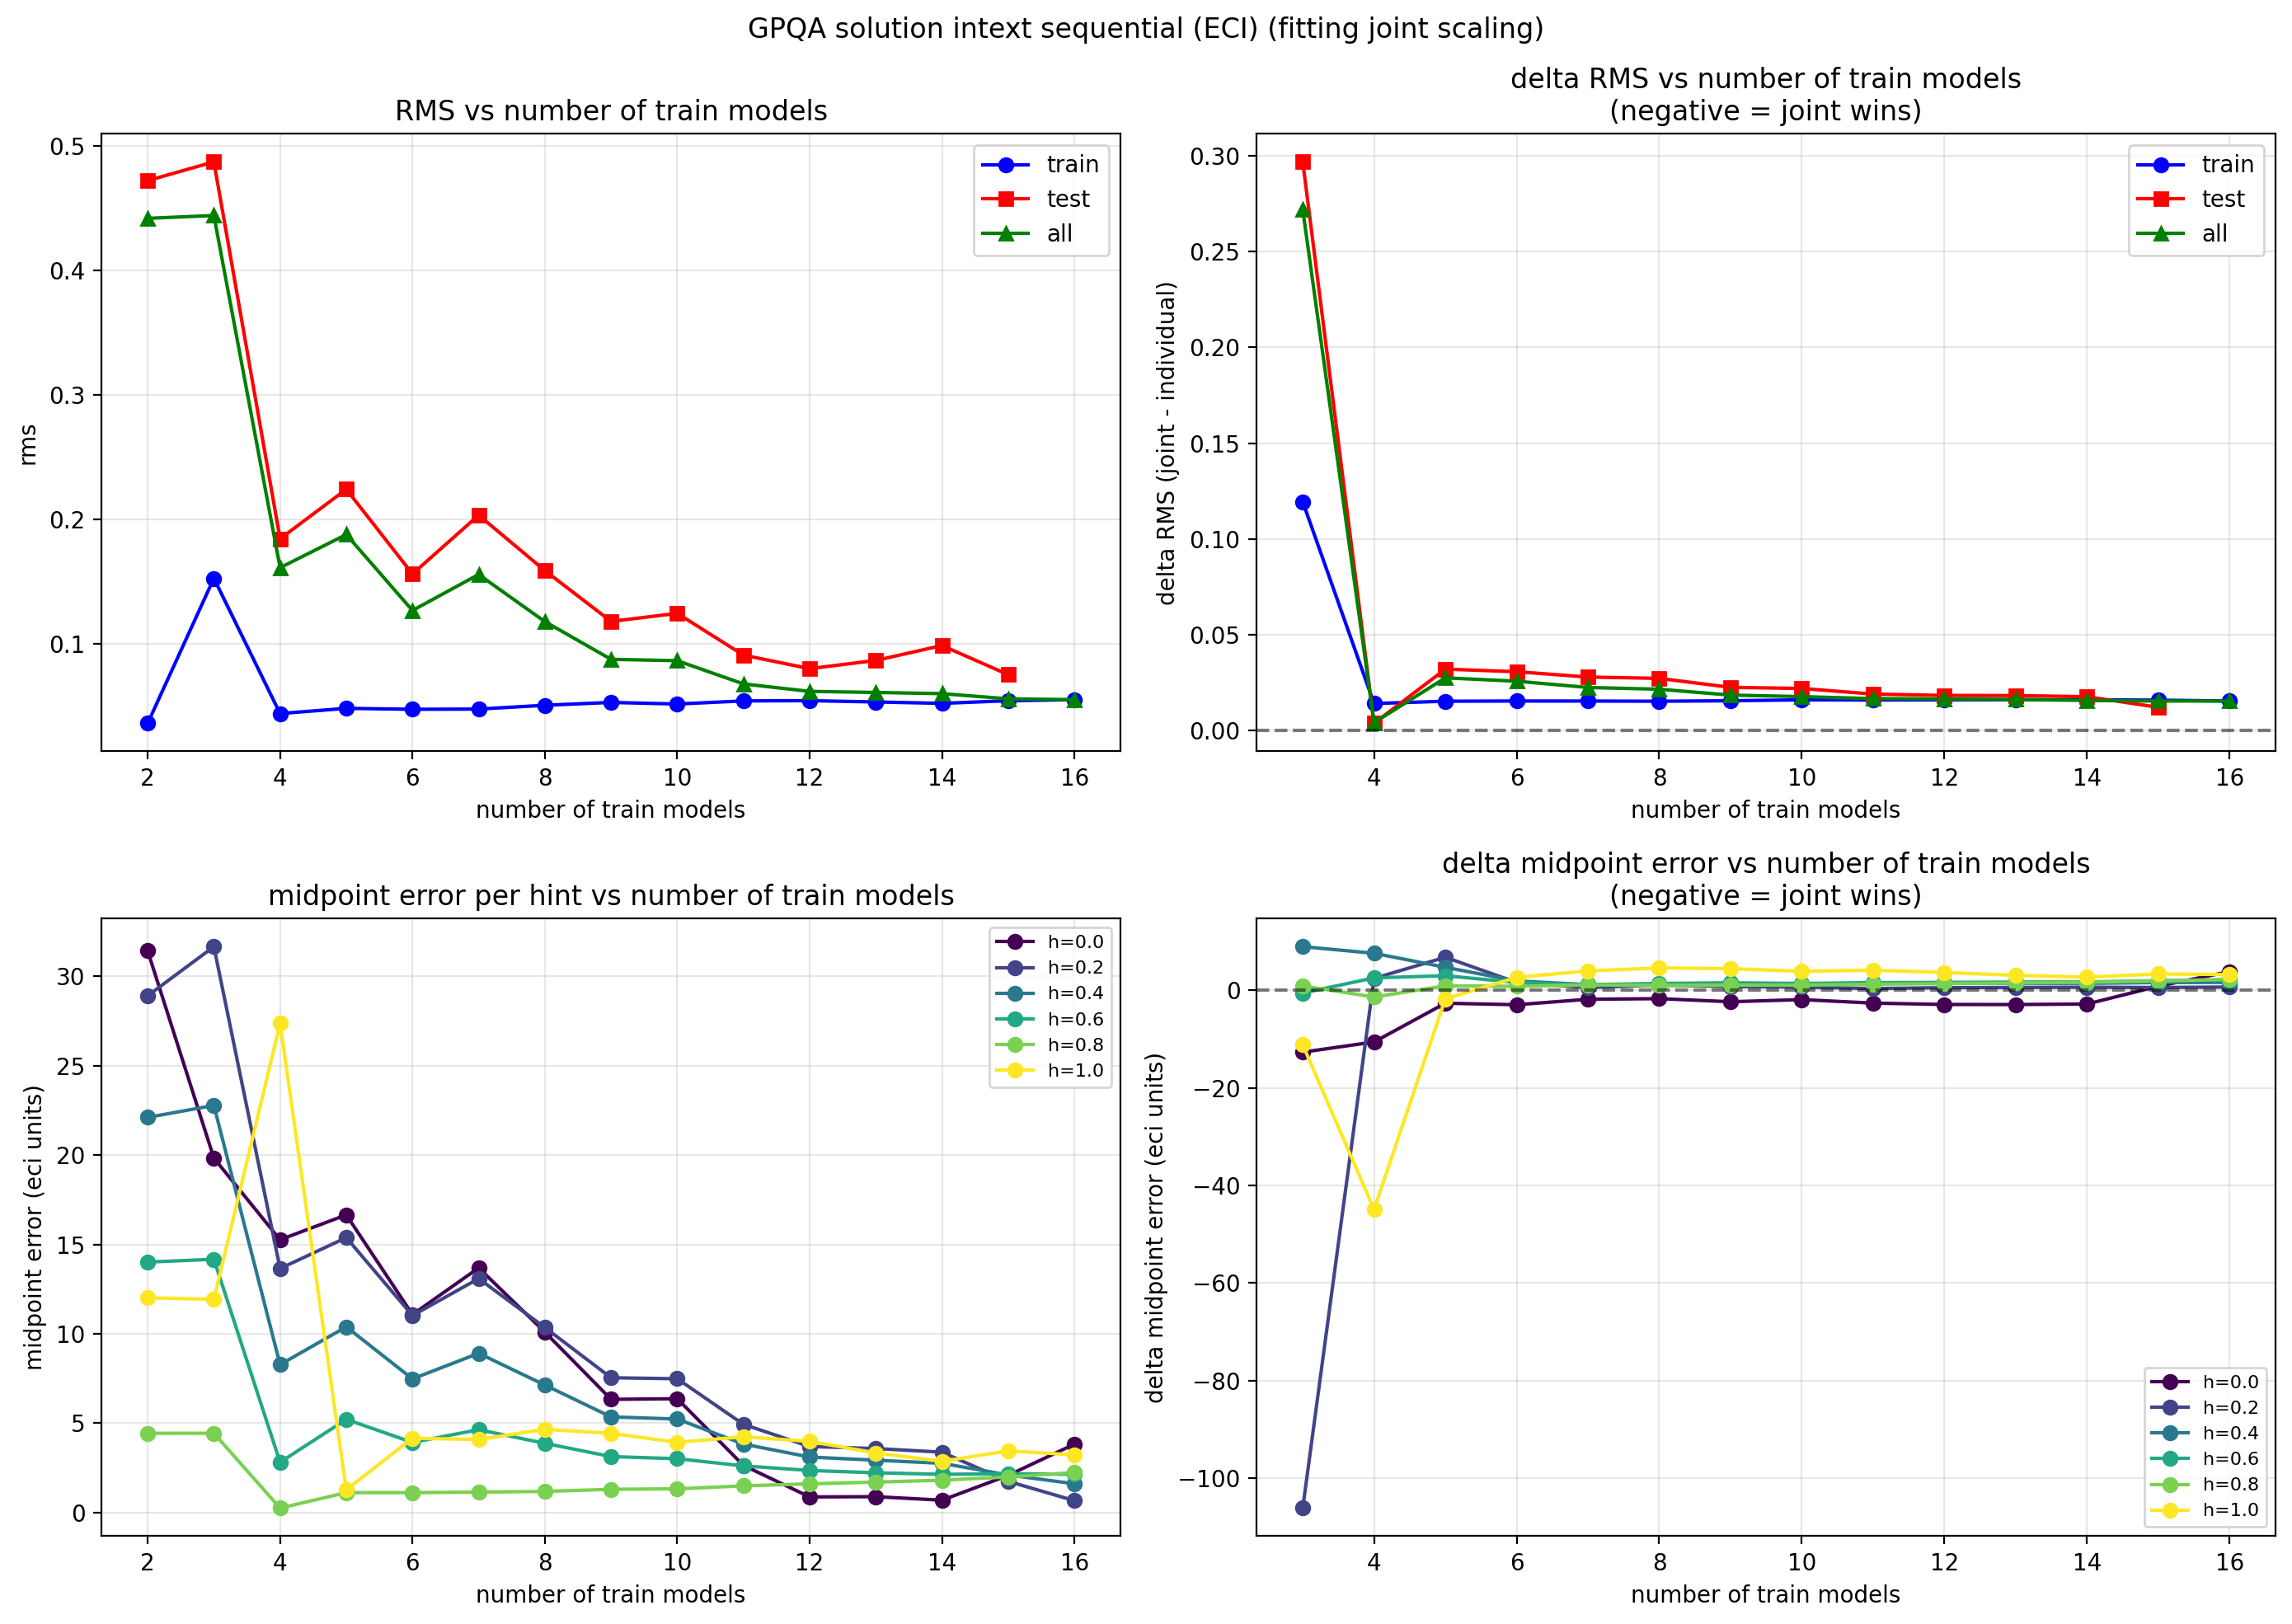

Data behind this chart, as committed beside it:
n_models, rms_train, rms_test, rms_all, rms_h0_all, rms_h0_test, rms_indiv_train, rms_indiv_test, rms_indiv_all, rms_indiv_h0_test, rms_indiv_h0_all, delta_rms_train, delta_rms_test, delta_rms_all, delta_rms_h0_test, delta_rms_h0_all, midpoint_h_0.0, delta_midpoint_h_0.0, midpoint_h_0.2, delta_midpoint_h_0.2, midpoint_h_0.4, delta_midpoint_h_0.4, midpoint_h_0.6, delta_midpoint_h_0.6
2, 0.03636, 0.4723, 0.4419, 0.2556, 0.2732, , , , , , , , , , , 31.42, , 28.91, , 22.11, , 14.01, 
3, 0.1528, 0.4873, 0.4442, 0.3386, 0.3755, 0.03353, 0.1903, 0.1722, 0.2835, 0.2556, 0.1193, 0.297, 0.2721, 0.092, 0.08302, 19.83, -12.69, 31.66, -106.1, 22.78, 8.943, 14.17, -0.5678
4, 0.04419, 0.1845, 0.1613, 0.2483, 0.286, 0.03033, 0.181, 0.1575, 0.5395, 0.4672, 0.01386, 0.003542, 0.003856, -0.2534, -0.2189, 15.26, -10.6, 13.65, 2.437, 8.278, 7.58, 2.816, 2.54
5, 0.04837, 0.2243, 0.188, 0.2779, 0.3344, 0.0333, 0.1925, 0.1607, 0.3918, 0.3251, 0.01508, 0.03186, 0.02729, -0.05741, -0.0472, 16.66, -2.653, 15.38, 6.768, 10.39, 4.711, 5.216, 2.98
6, 0.0476, 0.1563, 0.127, 0.1683, 0.2104, 0.03241, 0.1258, 0.1014, 0.2614, 0.2072, 0.01519, 0.03051, 0.02555, -0.05102, -0.03891, 11.08, -2.963, 11.02, 1.61, 7.48, 1.915, 3.926, 1.608
7, 0.04779, 0.2035, 0.1559, 0.2171, 0.2863, 0.03262, 0.1758, 0.1336, 0.3196, 0.2402, 0.01517, 0.02771, 0.02227, -0.03328, -0.02315, 13.69, -1.846, 13.09, 0.5365, 8.912, 1.153, 4.638, 1.143
8, 0.05084, 0.159, 0.118, 0.1515, 0.2065, 0.03576, 0.132, 0.09669, 0.2259, 0.1618, 0.01507, 0.02703, 0.02135, -0.01944, -0.01031, 10.1, -1.716, 10.35, 1.101, 7.135, 0.9982, 3.875, 1.394
9, 0.05313, 0.1182, 0.08775, 0.1047, 0.142, 0.03781, 0.09587, 0.06946, 0.1629, 0.1115, 0.01532, 0.02233, 0.01829, -0.02091, -0.006827, 6.336, -2.35, 7.545, 0.7443, 5.354, 1.099, 3.133, 1.534
10, 0.05185, 0.1247, 0.08664, 0.1048, 0.1518, 0.03604, 0.1029, 0.06916, 0.1666, 0.106, 0.01581, 0.02174, 0.01748, -0.01486, -0.001246, 6.371, -1.913, 7.488, 0.6532, 5.234, 1.133, 3.015, 1.396
11, 0.05434, 0.09111, 0.068, 0.07749, 0.09736, 0.03862, 0.07229, 0.05156, 0.1111, 0.07063, 0.01572, 0.01881, 0.01644, -0.0137, 0.006854, 2.64, -2.629, 4.937, 0.3568, 3.834, 1.469, 2.612, 1.568
12, 0.05455, 0.08026, 0.06199, 0.07285, 0.08549, 0.03873, 0.06217, 0.04573, 0.09326, 0.05861, 0.01582, 0.01809, 0.01626, -0.007764, 0.01424, 0.8767, -2.914, 3.696, 0.5349, 3.107, 1.502, 2.357, 1.611
13, 0.05349, 0.08685, 0.06115, 0.07249, 0.08955, 0.03762, 0.06882, 0.04514, 0.1082, 0.05878, 0.01587, 0.01803, 0.01601, -0.01863, 0.0137, 0.8913, -2.924, 3.583, 0.5781, 2.931, 1.419, 2.226, 1.68
14, 0.05237, 0.09882, 0.06017, 0.07175, 0.09882, 0.03656, 0.08138, 0.04469, 0.1244, 0.05661, 0.01582, 0.01744, 0.01548, -0.0256, 0.01514, 0.6944, -2.82, 3.38, 0.6287, 2.758, 1.412, 2.142, 1.709
15, 0.05449, 0.07541, 0.05603, 0.06982, 0.04013, 0.03885, 0.06349, 0.04083, 0.07439, 0.04587, 0.01564, 0.01192, 0.0152, -0.03426, 0.02395, 2.082, 0.8209, 1.747, 0.5631, 2.104, 1.581, 2.17, 1.955
16, 0.05532, , 0.05532, 0.07234, , 0.04014, , 0.04014, , 0.0445, 0.01518, , 0.01518, , 0.02784, 3.83, 3.83, 0.6678, 0.6678, 1.614, 1.614, 2.143, 2.143
